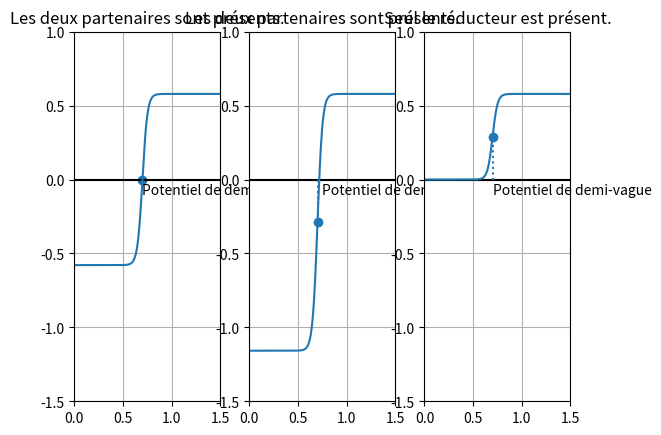

Generate this figure with matplotlib:
import numpy as np
import matplotlib.pyplot as plt


###Définitions générales

# i0 = 1
i0 = 0.1
alpha = 0.5
n = 1
F = 96500
R = 8.314
T = 298
f = F/(R*T)
Es = 0.7
A = 1e-4
DO=6e-6
DR=6e-6
delta=1e-6
cR=0.01
cO=0.01

mO=DO/delta
mR=DR/delta

E = np.linspace(-3,3,10000)

def id(potentiel,courant1,courant2):#expression générale du courant
    return (courant1*np.exp(n*f*(potentiel-Es)) + courant2)/(1+np.exp(n*f*(potentiel-Es)))

def idv(courant1,courant2):#expression du courant de demi-vague
    return (courant1+courant2)/2

def Edv(courant,potentiel,value):#recherche du potentiel  de demi-vague
    index=(np.abs(courant-value)).argmin()
    return potentiel[index]

###Les deux partenaires du couple sont présents en quantités égales

#courants limites de diffusion
ial1 = F*A*mR*cR
icl1 = -F*A*mO*cO

#courant total
id1 = id(E,ial1,icl1)
idv1=idv(ial1,icl1)
Edv1=Edv(id1,E,idv1)

###Les deux partenaires du couple sont présents en quantités différentes

#courants limites de diffusion
ial2 = F*A*mR*cR
icl2 = -2*F*A*mO*cO

#courant total
id2 = id(E,ial2,icl2)
idv2=idv(ial2,icl2)
Edv2=Edv(id2,E,idv2)

###Un seul partenaire est présent

#courants limites de diffusion
ial3 = F*A*mR*cR
icl3 = 0

#courant total
id3 = id(E,ial3,icl3)
idv3=idv(ial3,icl3)
Edv3=Edv(id3,E,idv3)


###Tracé du graphe

fig, (ax1, ax2,ax3) = plt.subplots(1, 3)

ax1.grid()
#ax1.xlabel("Potentiel E (V)")
#ax1.ylabel("Intensité du courant i (A)")
ax1.set_xlim(0,1.5)
ax1.set_ylim(-1.5,1)
ax1.set_title('Les deux partenaires sont présents.')

ax1.axhline(y=0, xmin=-1, xmax=2, color="black") #axe des abscisses
ax1.scatter(Edv1,0) # Ajout d'un point
ax1.annotate("Potentiel de demi-vague",(Edv1,-0.1)) # Ajout d'une annotation
ax1.plot(E,id1)


ax2.grid()
#ax2.xlabel("Potentiel E (V)")
#ax2.ylabel("Intensité du courant i (A)")
ax2.set_xlim(0,1.5)
ax2.set_ylim(-1.5,1)
ax2.set_title('Les deux partenaires sont présents.')

ax2.axhline(y=0, xmin=-1, xmax=2, color="black") #axe des abscisses
ax2.scatter(Edv2,idv2) # Ajout d'un point
ym=idv2/2.5
ax2.axvline(Edv2,ymin=.6,ymax=.6+ym, linestyle=":") #axe des abscisses
ax2.annotate("Potentiel de demi-vague",(.75,-0.1)) # Ajout d'une annotation
ax2.plot(E,id2)


ax3.grid()
#ax2.xlabel("Potentiel E (V)")
#ax2.ylabel("Intensité du courant i (A)")
ax3.set_xlim(0,1.5)
ax3.set_ylim(-1.5,1)
ax3.set_title('Seul le réducteur est présent.')

ax3.axhline(y=0, xmin=-1, xmax=2, color="black") #axe des abscisses
ax3.scatter(Edv3,idv3) # Ajout d'un point
ym=idv3/2.5
ax3.axvline(Edv3,ymin=.6,ymax=.6+ym, linestyle=":") #axe des abscisses
ax3.annotate("Potentiel de demi-vague",(Edv3,-0.1)) # Ajout d'une annotation
ax3.plot(E,id3)


plt.show()
